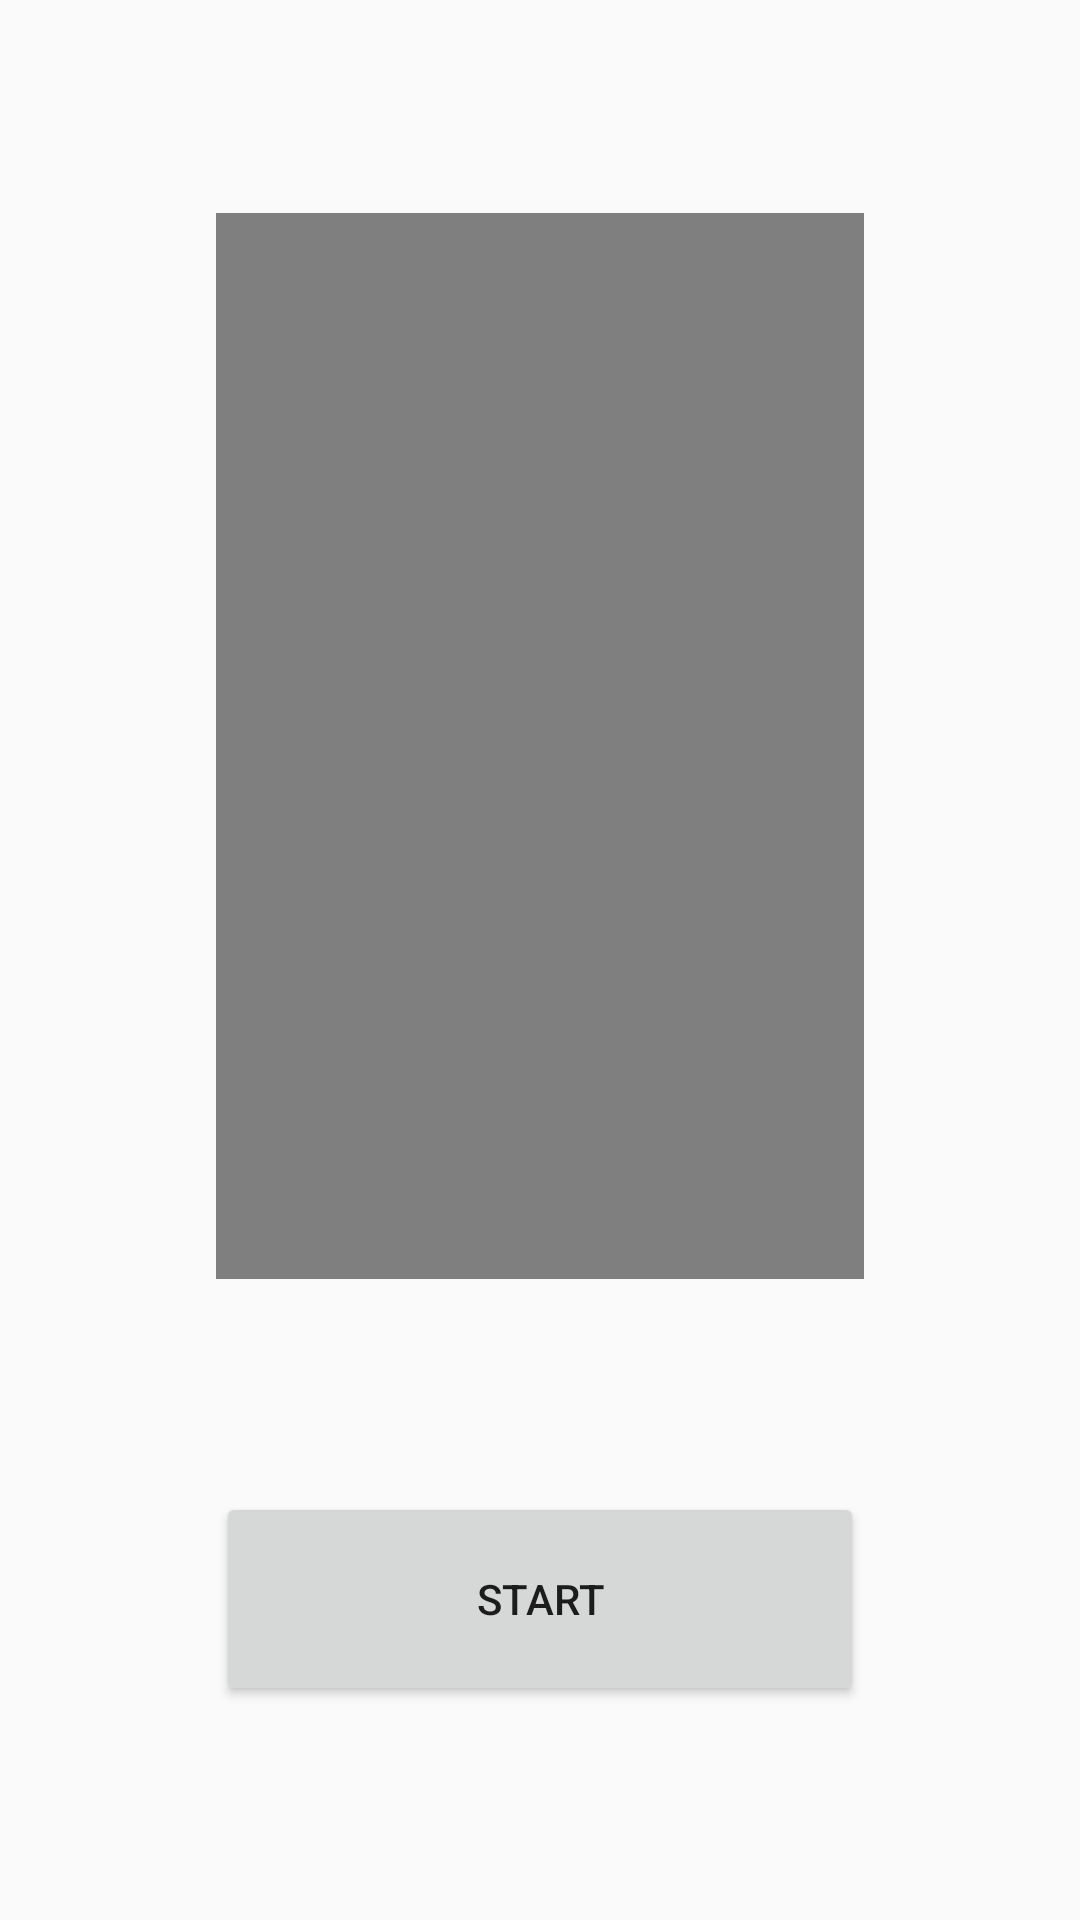

Produce the Android XML layout that renders to this screen, including the resource entries it uses.
<!-- AndroidManifest.xml: application theme Theme.AppCompat.DayNight.DarkActionBar -->
<!-- res/layout/activity_video.xml -->
<?xml version="1.0" encoding="utf-8"?>
<LinearLayout xmlns:android="http://schemas.android.com/apk/res/android"
    xmlns:app="http://schemas.android.com/apk/res-auto"
    xmlns:tools="http://schemas.android.com/tools"
    android:id="@+id/main"
    android:layout_width="match_parent"
    android:layout_height="match_parent"
    tools:context=".Video">

    <Space
        android:layout_width="0dp"
        android:layout_height="match_parent"
        android:layout_weight="1" />

    <LinearLayout
        android:layout_width="0dp"
        android:layout_height="match_parent"
        android:layout_weight="3"
        android:orientation="vertical">

        <Space
            android:layout_width="match_parent"
            android:layout_height="0dp"
            android:layout_weight="1" />

        <VideoView
            android:id="@+id/videoView"
            android:layout_width="match_parent"
            android:layout_height="0dp"
            android:layout_weight="5" />

        <Space
            android:layout_width="match_parent"
            android:layout_height="0dp"
            android:layout_weight="1" />

        <Button
            android:id="@+id/button"
            android:layout_width="match_parent"
            android:layout_height="0dp"
            android:layout_weight="1"
            android:onClick="Start"
            android:text="Start" />

        <Space
            android:layout_width="match_parent"
            android:layout_height="0dp"
            android:layout_weight="1" />
    </LinearLayout>

    <Space
        android:layout_width="0dp"
        android:layout_height="match_parent"
        android:layout_weight="1" />
</LinearLayout>
<!-- resources referenced by this layout -->
<resources>

</resources>
